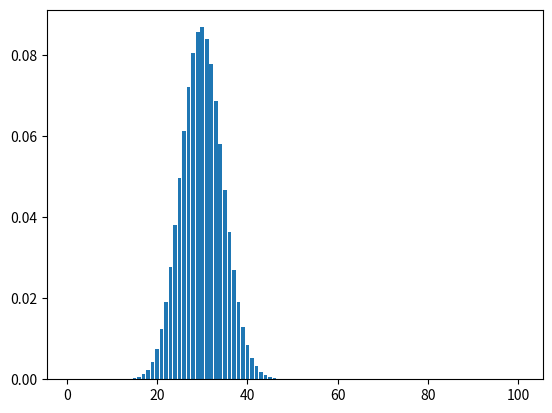

Reproduce this figure in Python.
from scipy.stats import binom
from matplotlib import pyplot

p = 0.3
k = 100

#define the binomial distribution
dist = binom(k, p)

#print("Prob of each successful outcome:")
#for n in range(10, 110, 10):
#   print("Prob of %d successes: %.3f%%" % (n, dist.pmf(n)*100))


#print("Cumulative prob of each successful outcome:")
#for n in range(10, 110, 10):
#    print("Cumulative rob of %d successes: %.3f%%" % (n, dist.cdf(n)*100))p


#plot the PMF
x_values = list(range(1, 101, 1))
# print(x_values)
distplot = [binom.pmf(x,k,p) for x in x_values]
pyplot.bar(x_values, distplot)
pyplot.show()